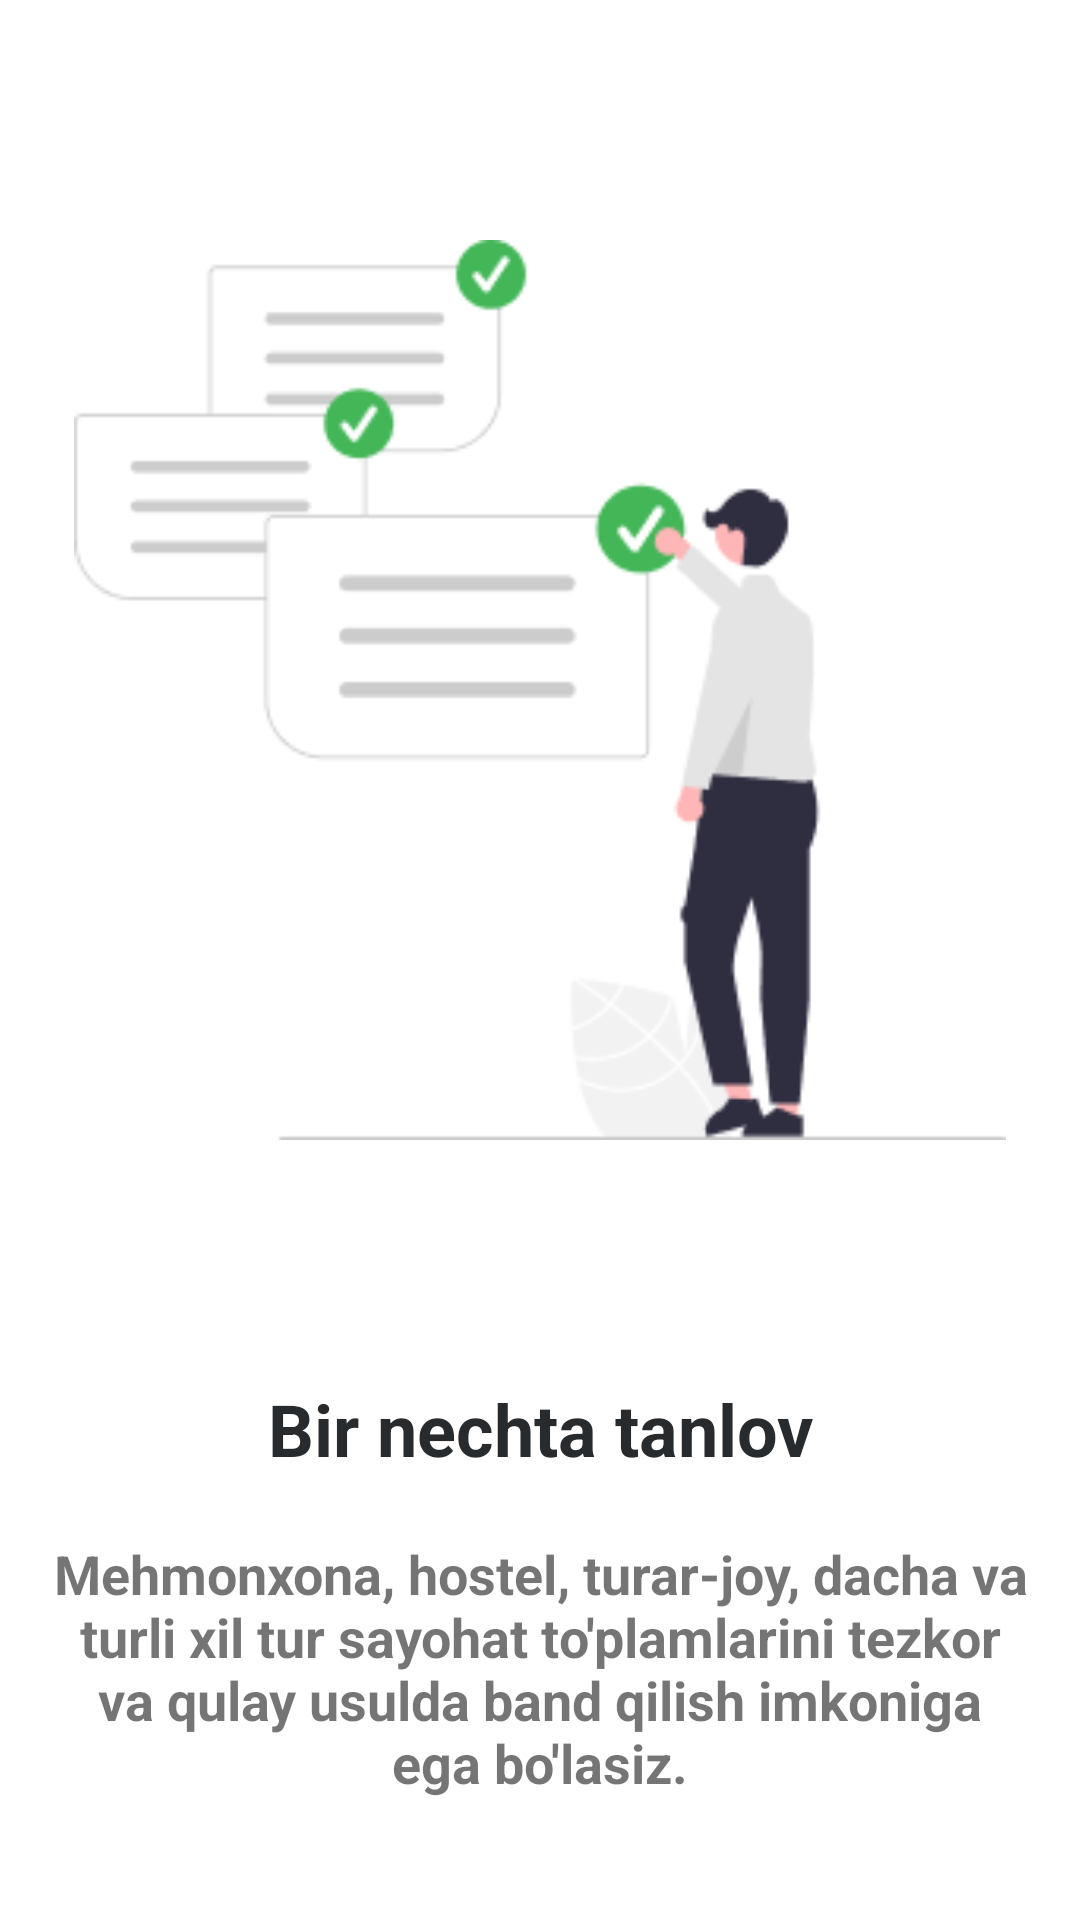

The Android layout XML behind this screen, and the referenced resources:
<!-- AndroidManifest.xml: application theme Theme.Agrome -->
<!-- res/layout/fragment_second.xml -->
<?xml version="1.0" encoding="utf-8"?>
<androidx.appcompat.widget.LinearLayoutCompat
    android:orientation="vertical"
    xmlns:android="http://schemas.android.com/apk/res/android"
    xmlns:tools="http://schemas.android.com/tools"
    android:layout_width="match_parent"
    android:layout_height="match_parent"
    tools:context=".onBoarding.fragment.SecondFragment">

    <ImageView
        android:layout_width="match_parent"
        android:layout_height="300dp"
        android:layout_marginTop="80dp"
        android:src="@drawable/img_onboarding_2"
        />
    <TextView
        android:layout_width="match_parent"
        android:layout_height="wrap_content"
        android:layout_marginTop="80dp"
        android:text="Bir nechta tanlov"
        android:gravity="center"
        android:textSize="24sp"
        android:textColor="#272b2e"
        android:textStyle="bold" />

    <TextView
        android:layout_width="match_parent"
        android:layout_height="wrap_content"
        android:layout_marginTop="20dp"
        android:layout_marginHorizontal="16dp"
        android:text="Mehmonxona, hostel, turar-joy, dacha va turli xil tur sayohat to'plamlarini tezkor va qulay usulda band qilish imkoniga ega bo'lasiz."
        android:textSize="18dp"
        android:textAlignment="center"
        android:textStyle="bold" />
    <ImageView
        android:layout_width="wrap_content"
        android:layout_height="wrap_content"
        android:src="@drawable/ic_onboarding_2"
        android:layout_gravity="center"
        android:layout_marginVertical="30dp"
        />
    <androidx.appcompat.widget.AppCompatButton
        android:id="@+id/btn"
        android:layout_width="match_parent"
        android:layout_height="wrap_content"
        android:layout_marginHorizontal="20dp"
        android:background="@drawable/bg_btn_onboarding"
        android:text="Davom etish"
        android:textAllCaps="false"
        android:textColor="@color/white"
        android:textStyle="bold"
        android:textSize="18dp"
        />

</androidx.appcompat.widget.LinearLayoutCompat>
<!-- resources referenced by this layout -->
<resources>
  <color name="white">#FFFFFFFF</color>
  <!-- drawable bg_btn_onboarding (drawable) -->
  <?xml version="1.0" encoding="utf-8"?>
  <selector xmlns:android="http://schemas.android.com/apk/res/android">
  <item>
      <shape android:shape="rectangle">
          <solid android:color="#43b658"/>
          <corners android:radius="8dp"/>
      </shape>
  </item>
  </selector>
  <!-- drawable ic_onboarding_2 (drawable) -->
  <vector xmlns:android="http://schemas.android.com/apk/res/android"
      android:width="46dp"
      android:height="10dp"
      android:viewportWidth="46"
      android:viewportHeight="10">
    <path
        android:pathData="M5,0L5,0A5,5 0,0 1,10 5L10,5A5,5 0,0 1,5 10L5,10A5,5 0,0 1,0 5L0,5A5,5 0,0 1,5 0z"
        android:fillColor="#EFEFEF"/>
    <path
        android:pathData="M23,0L23,0A5,5 0,0 1,28 5L28,5A5,5 0,0 1,23 10L23,10A5,5 0,0 1,18 5L18,5A5,5 0,0 1,23 0z"
        android:fillColor="#43B658"/>
    <path
        android:pathData="M41,0L41,0A5,5 0,0 1,46 5L46,5A5,5 0,0 1,41 10L41,10A5,5 0,0 1,36 5L36,5A5,5 0,0 1,41 0z"
        android:fillColor="#EFEFEF"/>
  </vector>
  <!-- drawable img_onboarding_2: png bitmap (drawable, 9730 bytes) -->
  <style name="Theme.Agrome" parent="Theme.MaterialComponents.Light.NoActionBar">
          
          <item name="colorPrimary">@color/purple_500</item>
          <item name="colorPrimaryVariant">@color/purple_700</item>
          <item name="colorOnPrimary">@color/white</item>
          
          <item name="colorSecondary">@color/teal_200</item>
          <item name="colorSecondaryVariant">@color/teal_700</item>
          <item name="colorOnSecondary">@color/black</item>
          
          <item name="android:statusBarColor">#43b658</item>
          
      </style>
  <color name="purple_500">#FF6200EE</color>
  <color name="purple_700">#FF3700B3</color>
  <color name="teal_200">#FF03DAC5</color>
  <color name="teal_700">#FF018786</color>
  <color name="black">#FF000000</color>
</resources>
